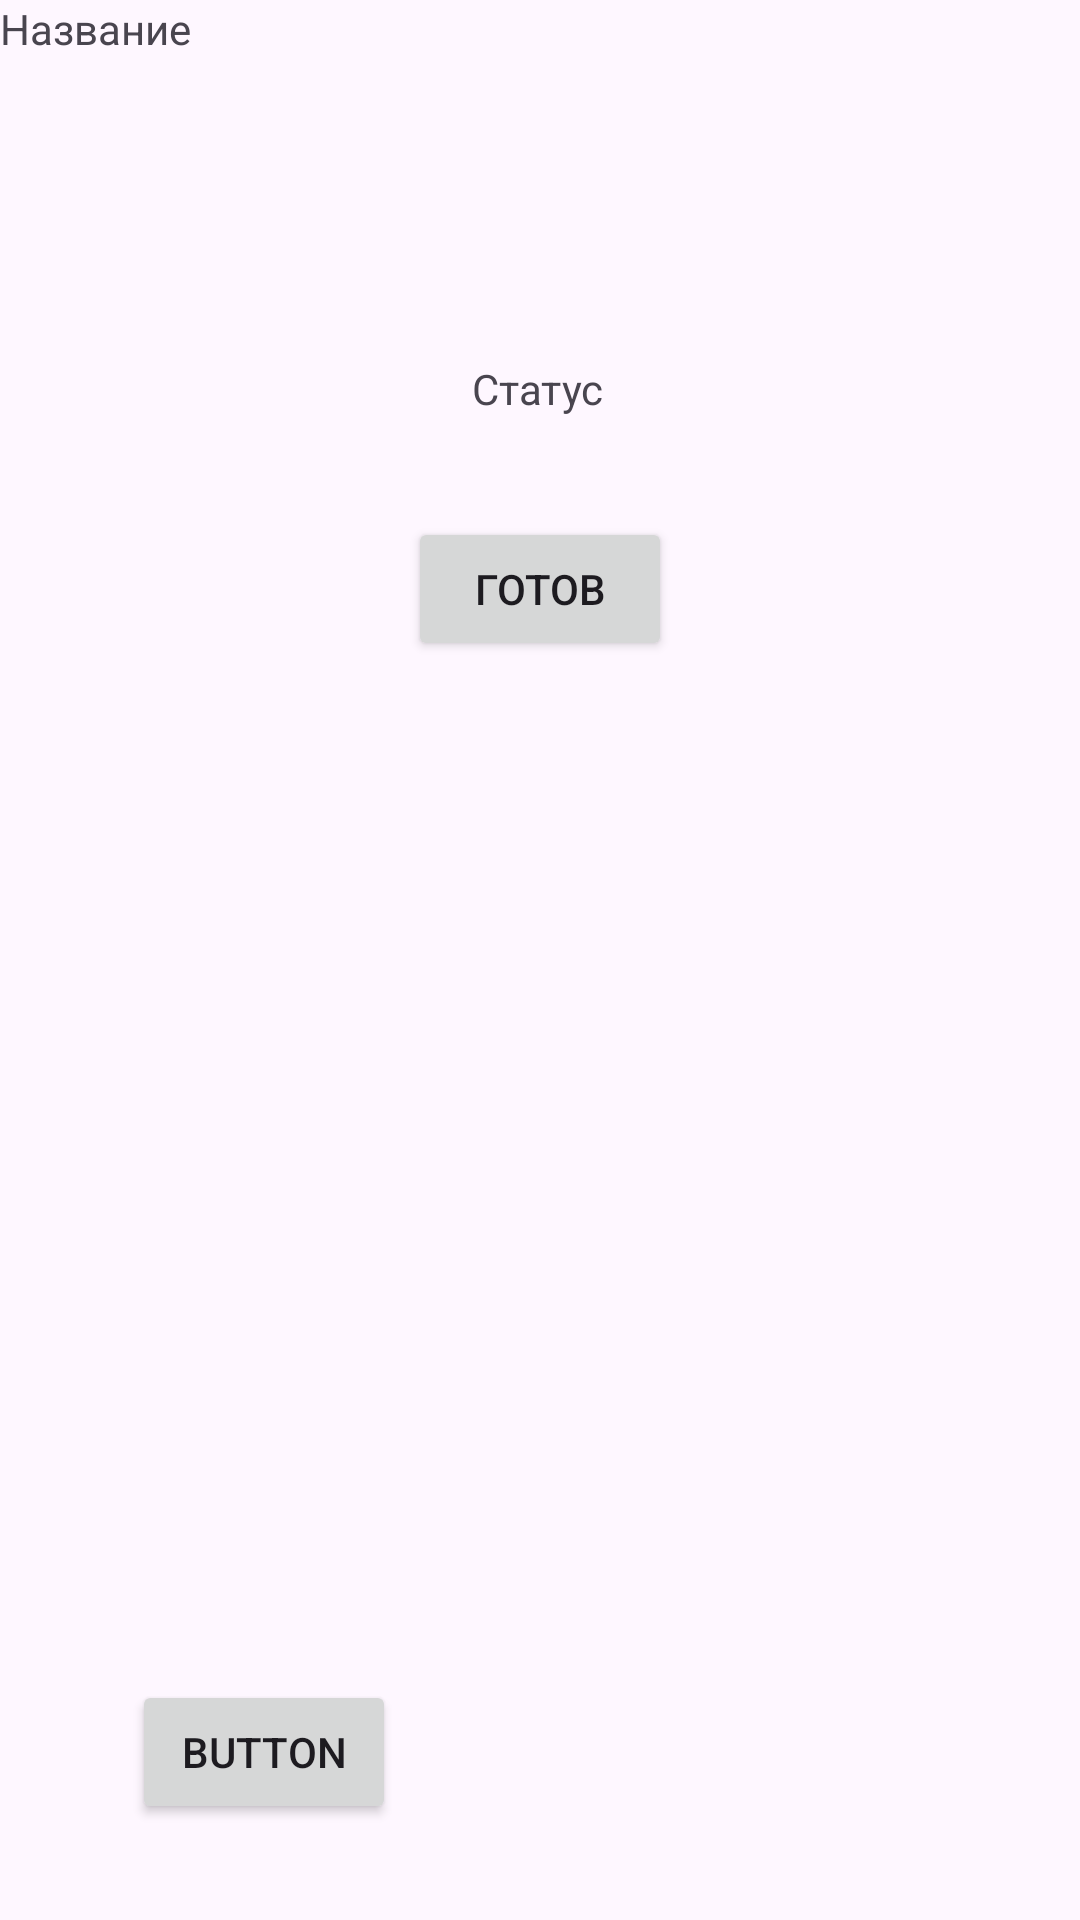

The Android layout XML behind this screen, and the referenced resources:
<!-- AndroidManifest.xml: application theme Theme.JavaWebSocketClient -->
<!-- res/layout/activity_room.xml -->
<?xml version="1.0" encoding="utf-8"?>
<androidx.constraintlayout.widget.ConstraintLayout xmlns:android="http://schemas.android.com/apk/res/android"
    xmlns:app="http://schemas.android.com/apk/res-auto"
    xmlns:tools="http://schemas.android.com/tools"
    android:id="@+id/main"
    android:layout_width="match_parent"
    android:layout_height="match_parent"
    tools:context=".room">

    <TextView
        android:id="@+id/readyFlagText"
        android:layout_width="wrap_content"
        android:layout_height="wrap_content"
        android:text="Статус"
        app:layout_constraintBottom_toBottomOf="parent"
        app:layout_constraintEnd_toEndOf="parent"
        app:layout_constraintHorizontal_bias="0.498"
        app:layout_constraintStart_toStartOf="parent"
        app:layout_constraintTop_toTopOf="parent"
        app:layout_constraintVertical_bias="0.193" />

    <Button
        android:id="@+id/button"
        android:layout_width="wrap_content"
        android:layout_height="wrap_content"
        android:onClick="readyButton"
        android:text="готов"
        app:layout_constraintBottom_toBottomOf="parent"
        app:layout_constraintEnd_toEndOf="parent"
        app:layout_constraintStart_toStartOf="parent"
        app:layout_constraintTop_toTopOf="parent"
        app:layout_constraintVertical_bias="0.291" />

    <Button
        android:id="@+id/button2"
        android:layout_width="wrap_content"
        android:layout_height="wrap_content"
        android:layout_marginStart="44dp"
        android:layout_marginBottom="32dp"
        android:onClick="leaveButton"
        android:text="Button"
        app:layout_constraintBottom_toBottomOf="parent"
        app:layout_constraintStart_toStartOf="parent"
        tools:text="назад" />

    <TextView
        android:id="@+id/roomNameTextView"
        android:layout_width="wrap_content"
        android:layout_height="wrap_content"
        android:text="Название"
        tools:layout_editor_absoluteX="175dp"
        tools:layout_editor_absoluteY="19dp" />

    <TextView
        android:id="@+id/notification"
        android:layout_width="316dp"
        android:layout_height="274dp"
        app:layout_constraintBottom_toBottomOf="parent"
        app:layout_constraintTop_toBottomOf="@+id/button"
        app:layout_constraintVertical_bias="0.242"
        tools:layout_editor_absoluteX="56dp" />

</androidx.constraintlayout.widget.ConstraintLayout>
<!-- resources referenced by this layout -->
<resources>
  <style name="Theme.JavaWebSocketClient" parent="Base.Theme.JavaWebSocketClient" />
  <style name="Base.Theme.JavaWebSocketClient" parent="Theme.Material3.DayNight.NoActionBar">
          
          
      </style>
</resources>
